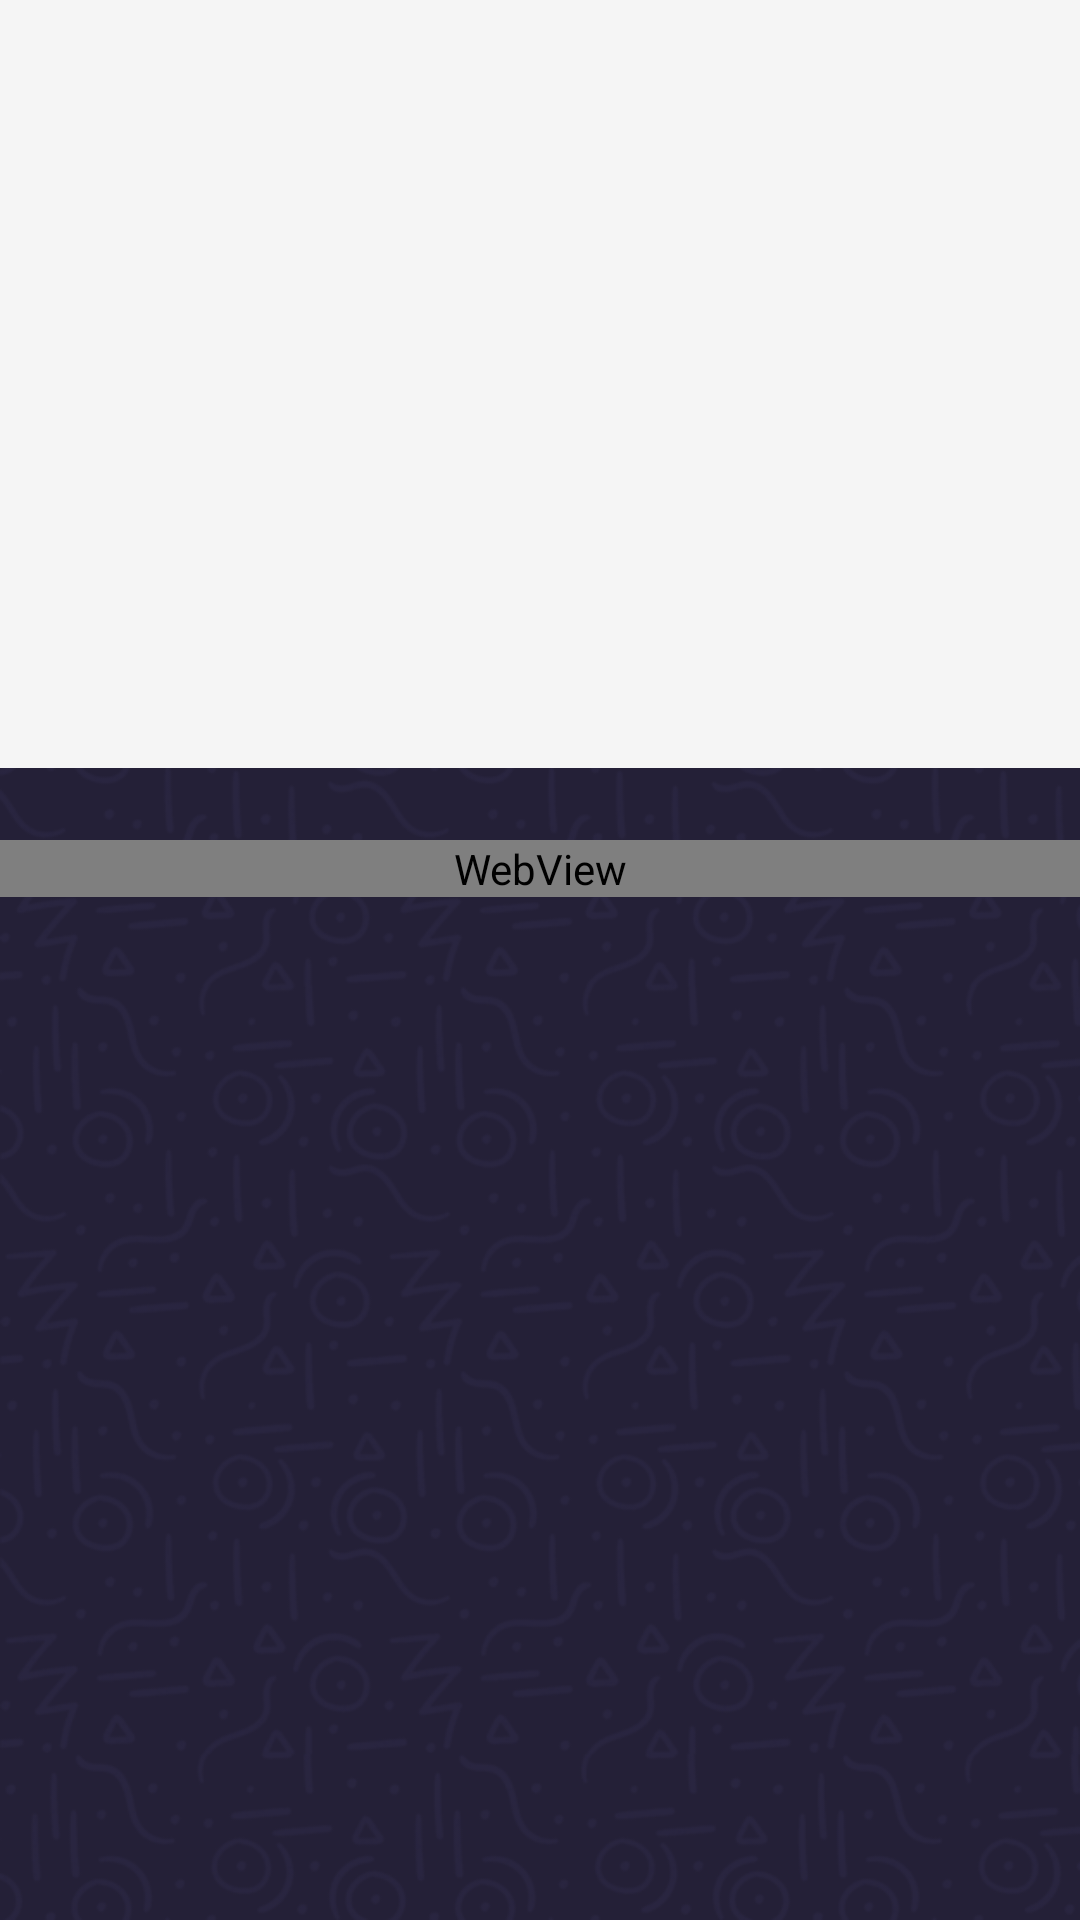

Produce the Android XML layout that renders to this screen, including the resource entries it uses.
<!-- AndroidManifest.xml: application theme Theme.AppCompat.Light.NoActionBar -->
<!-- res/layout/activity_detail_band.xml -->
<?xml version="1.0" encoding="utf-8"?>
<android.support.design.widget.CoordinatorLayout xmlns:android="http://schemas.android.com/apk/res/android"
    xmlns:app="http://schemas.android.com/apk/res-auto"
    android:id="@+id/main_content"
    android:layout_width="match_parent"
    android:layout_height="match_parent"
    android:background="@drawable/backgorund1"
    android:fitsSystemWindows="true">


    <android.support.design.widget.AppBarLayout
        android:id="@+id/MyAppbar"
        android:layout_width="match_parent"
        android:layout_height="256dp"
        android:layout_marginTop="0dp"
        android:fitsSystemWindows="true">

        <android.support.design.widget.CollapsingToolbarLayout
            android:id="@+id/collapse_toolbar"
            android:layout_width="match_parent"
            android:layout_height="match_parent"
            android:fitsSystemWindows="true"
            app:layout_scrollFlags="scroll|exitUntilCollapsed">

            <FrameLayout
                android:layout_width="match_parent"
                android:layout_height="match_parent">

                <ImageView
                    android:id="@+id/imageViewDetFoto"
                    android:layout_width="match_parent"
                    android:layout_height="match_parent"
                    android:fitsSystemWindows="true"
                    android:scaleType="centerCrop"
                    app:layout_collapseMode="parallax" />
            </FrameLayout>


            <android.support.v7.widget.Toolbar
                android:id="@+id/MyToolbar"
                android:layout_width="match_parent"
                android:layout_height="?attr/actionBarSize"
                app:layout_collapseMode="pin"
                app:theme="@style/ThemeOverlay.AppCompat.Dark.ActionBar"
                app:popupTheme="@style/ThemeOverlay.AppCompat.Light"
                />

        </android.support.design.widget.CollapsingToolbarLayout>

    </android.support.design.widget.AppBarLayout>

    <android.support.v4.widget.NestedScrollView
        android:layout_width="match_parent"
        android:layout_height="fill_parent"
        android:layout_alignParentLeft="true"
        android:layout_alignParentStart="true"
        android:layout_below="@+id/MyAppbar"
        android:layout_gravity="fill_vertical"
        app:layout_behavior="@string/appbar_scrolling_view_behavior">

        <LinearLayout
            android:layout_width="match_parent"
            android:layout_height="match_parent"
            android:orientation="vertical"
            android:paddingTop="24dp">

            <WebView
                android:id="@+id/webviewcuy"
                android:layout_width="match_parent"
                android:layout_height="wrap_content">

            </WebView>

            <android.support.v7.widget.CardView
                android:layout_width="match_parent"
                android:layout_height="wrap_content"
                android:layout_marginLeft="3dp"
                android:layout_marginRight="3dp"
                android:layout_marginTop="10dp">


            </android.support.v7.widget.CardView>

        </LinearLayout>

    </android.support.v4.widget.NestedScrollView>

</android.support.design.widget.CoordinatorLayout>
<!-- resources referenced by this layout -->
<resources>
  <!-- drawable backgorund1: png bitmap (drawable-v21, 153864 bytes) -->
</resources>
